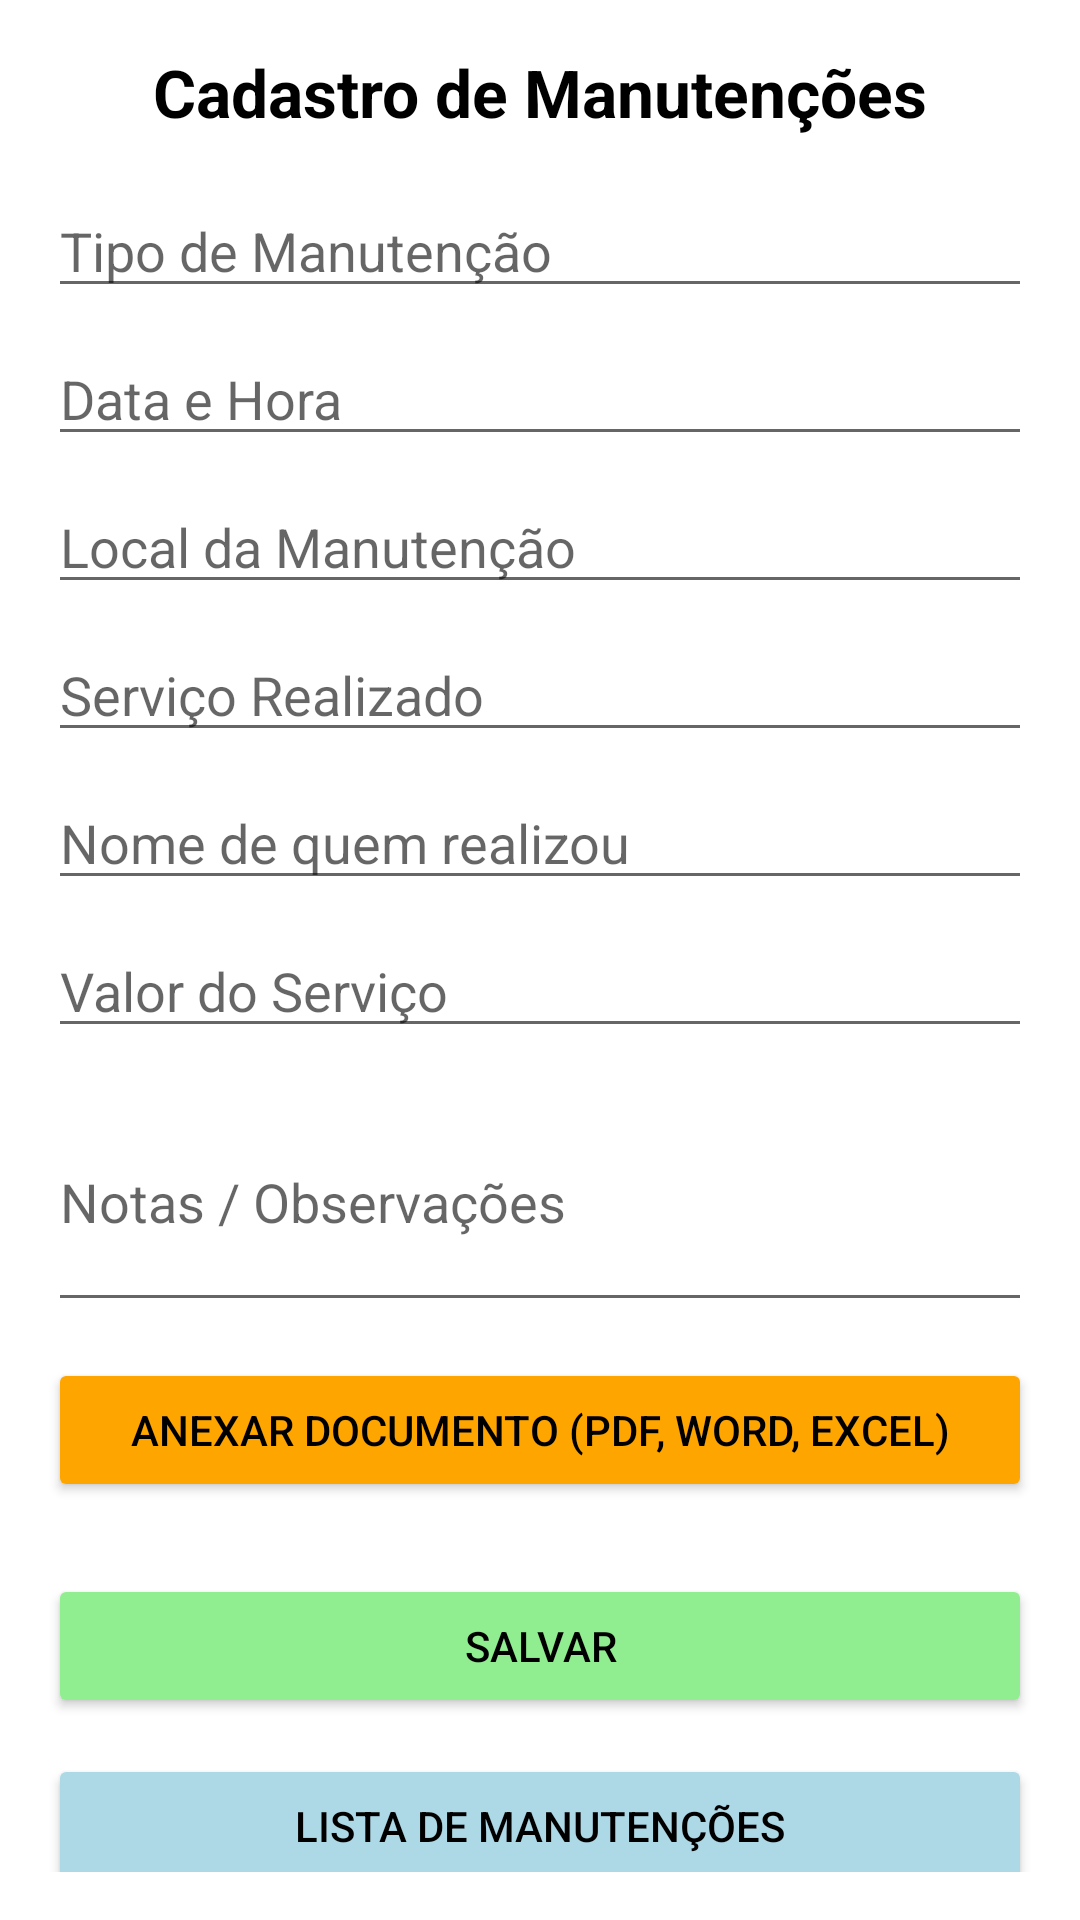

Layout XML and referenced resources for this Android screen:
<!-- AndroidManifest.xml: application theme AppTheme -->
<!-- res/layout/activity_cadastro_manutencao.xml -->
<?xml version="1.0" encoding="utf-8"?>
<ScrollView xmlns:android="http://schemas.android.com/apk/res/android"
    android:layout_width="match_parent"
    android:layout_height="match_parent"
    android:padding="16dp">

    <LinearLayout
        android:layout_width="match_parent"
        android:layout_height="wrap_content"
        android:orientation="vertical">

        
        <TextView
            android:id="@+id/textTituloManutencao"
            android:layout_width="match_parent"
            android:layout_height="wrap_content"
            android:text="Cadastro de Manutenções"
            android:textSize="22sp"
            android:textStyle="bold"
            android:gravity="center"
            android:layout_marginBottom="16dp"
            android:textColor="@android:color/black"/>

        
        <EditText
            android:id="@+id/editTipoManutencao"
            android:hint="Tipo de Manutenção"
            android:layout_width="match_parent"
            android:layout_height="wrap_content"
            android:layout_marginBottom="8dp"/>

        <EditText
            android:id="@+id/editDataHora"
            android:hint="Data e Hora"
            android:layout_width="match_parent"
            android:layout_height="wrap_content"
            android:focusable="false"
            android:clickable="true"
            android:inputType="none"
            android:layout_marginBottom="8dp"/>

        <EditText
            android:id="@+id/editLocal"
            android:hint="Local da Manutenção"
            android:layout_width="match_parent"
            android:layout_height="wrap_content"
            android:layout_marginBottom="8dp"/>

        <EditText
            android:id="@+id/editServico"
            android:hint="Serviço Realizado"
            android:layout_width="match_parent"
            android:layout_height="wrap_content"
            android:layout_marginBottom="8dp"/>

        <EditText
            android:id="@+id/editResponsavel"
            android:hint="Nome de quem realizou"
            android:layout_width="match_parent"
            android:layout_height="wrap_content"
            android:layout_marginBottom="8dp"/>

        <EditText
            android:id="@+id/editValor"
            android:hint="Valor do Serviço"
            android:layout_width="match_parent"
            android:layout_height="wrap_content"
            android:inputType="numberDecimal"
            android:layout_marginBottom="8dp"/>

        <EditText
            android:id="@+id/editNotas"
            android:hint="Notas / Observações"
            android:layout_width="match_parent"
            android:layout_height="wrap_content"
            android:inputType="textMultiLine"
            android:minLines="3"
            android:layout_marginBottom="12dp"/>

        
        <Button
            android:id="@+id/buttonAnexar"
            android:layout_width="match_parent"
            android:layout_height="wrap_content"
            android:text="Anexar Documento (PDF, Word, Excel)"
            android:layout_marginBottom="12dp"
            android:backgroundTint="#FFA500"/>

        
        <LinearLayout
            android:id="@+id/layoutAnexos"
            android:layout_width="match_parent"
            android:layout_height="wrap_content"
            android:orientation="vertical"
            android:layout_marginBottom="12dp"/>

        
        <Button
            android:id="@+id/buttonSalvarManutencao"
            android:layout_width="match_parent"
            android:layout_height="wrap_content"
            android:text="Salvar"
            android:layout_marginBottom="12dp"
            android:backgroundTint="#90EE90"/>

        
        <Button
            android:id="@+id/buttonListaManutencao"
            android:layout_width="match_parent"
            android:layout_height="wrap_content"
            android:text="Lista de Manutenções"
            android:backgroundTint="#ADD8E6"/>

    </LinearLayout>
</ScrollView>
<!-- resources referenced by this layout -->
<resources>
  <style name="AppTheme" parent="Theme.MaterialComponents.DayNight.DarkActionBar">
          <item name="colorPrimary">@color/colorPrimary</item>
          <item name="colorPrimaryDark">@color/black</item>
          <item name="colorAccent">@color/black</item>
          <item name="android:windowBackground">@color/white</item>
          <item name="android:textColor">@color/black</item>
          <item name="android:textColorPrimary">@color/corTitulo</item>
  
          
          <item name="materialButtonStyle">@style/Widget.Domus.Button</item>
          <item name="textInputStyle">@style/Widget.Domus.TextInputLayout</item>
      </style>
  <color name="colorPrimary">#062AF2</color>
  <color name="black">#000000</color>
  <color name="white">#FFFFFF</color>
  <color name="corTitulo">#070707</color>
  <style name="Widget.Domus.Button" parent="Widget.MaterialComponents.Button">
          <item name="backgroundTint">@color/colorPrimary</item>
          <item name="android:textColor">@color/white</item>
          <item name="cornerRadius">8dp</item>
      </style>
  <style name="Widget.Domus.TextInputLayout" parent="Widget.MaterialComponents.TextInputLayout.OutlinedBox">
          <item name="boxBackgroundColor">@color/white</item>
          <item name="boxStrokeColor">@color/colorPrimary</item>
          <item name="hintTextColor">@color/colorPrimary</item>
          <item name="android:textColorHint">@color/colorPrimary</item>
      </style>
</resources>
